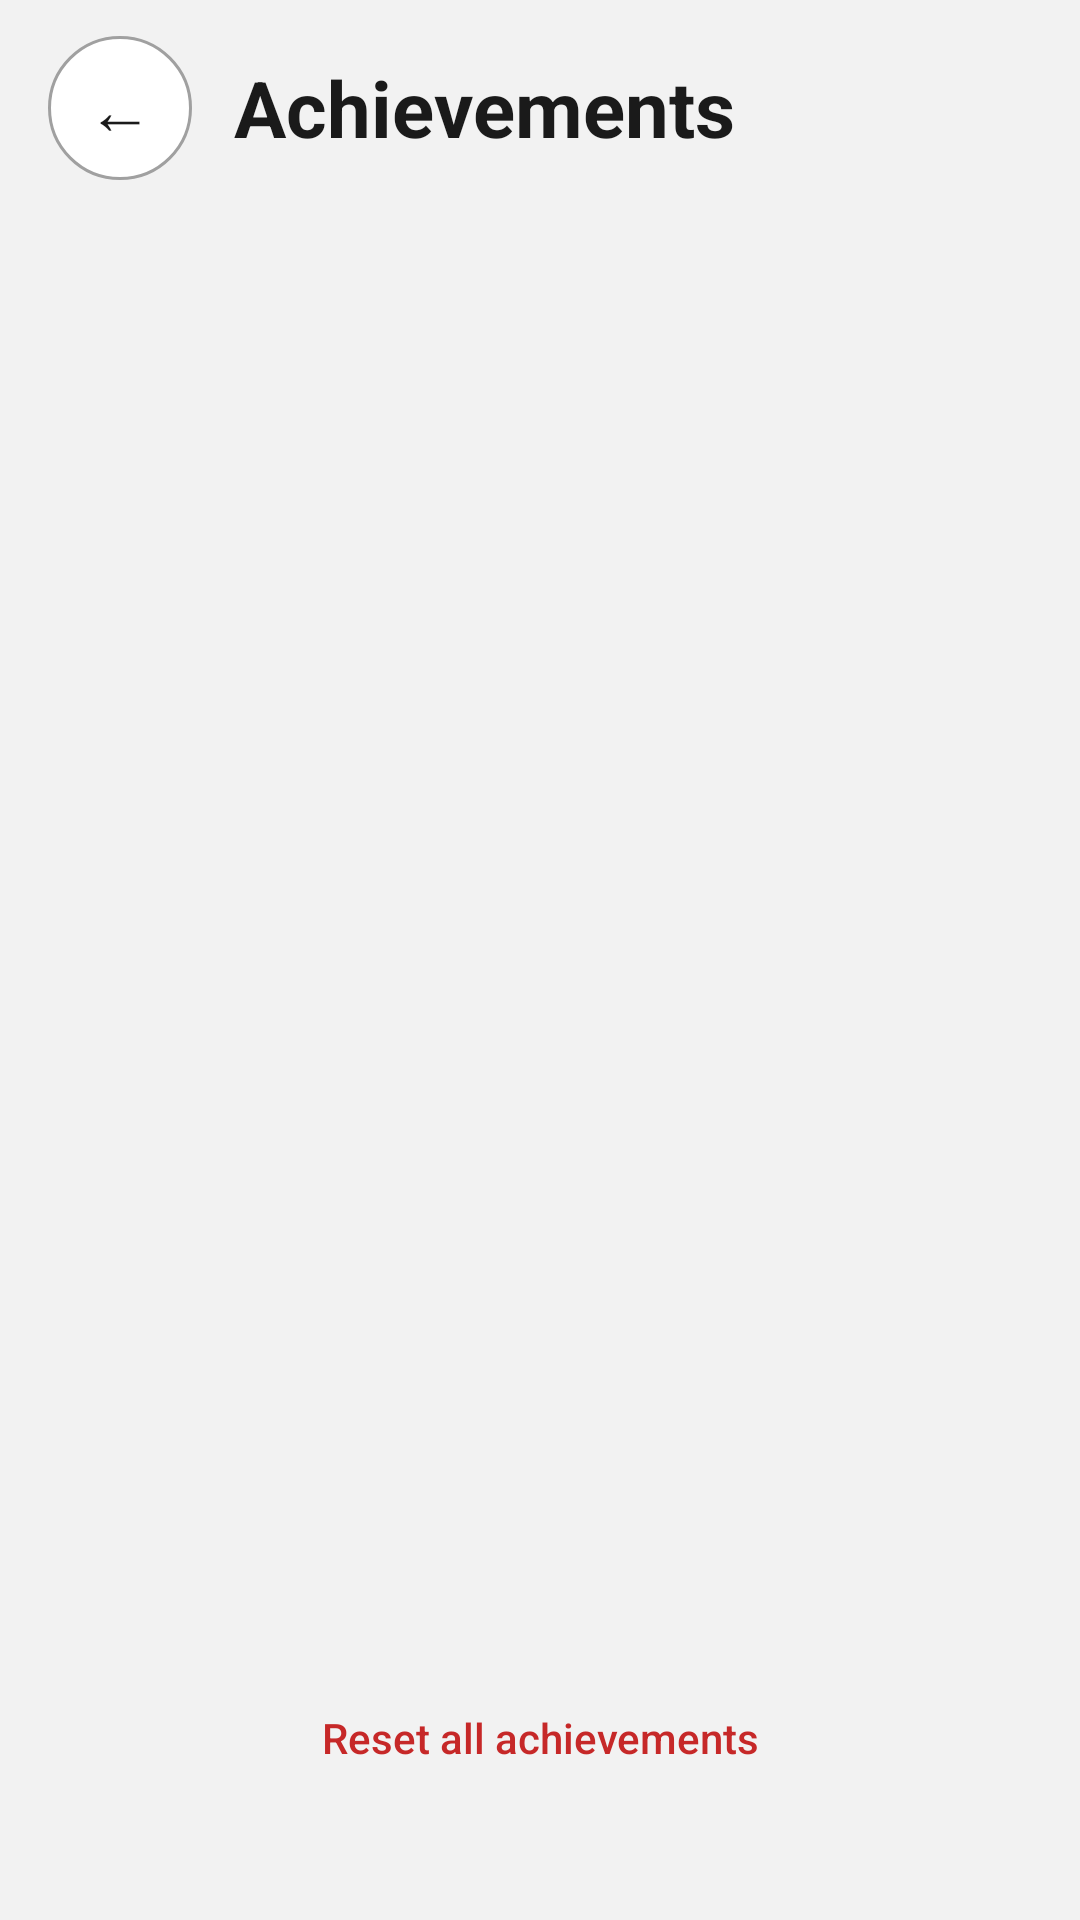

Produce the Android XML layout that renders to this screen, including the resource entries it uses.
<!-- AndroidManifest.xml: application theme Theme.StopTime -->
<!-- res/layout/activity_achievements.xml -->
<?xml version="1.0" encoding="utf-8"?>
<LinearLayout xmlns:android="http://schemas.android.com/apk/res/android"
    android:id="@+id/root"
    android:layout_width="match_parent"
    android:layout_height="match_parent"
    android:background="@color/background"
    android:orientation="vertical">

    <LinearLayout
        android:layout_width="match_parent"
        android:layout_height="wrap_content"
        android:gravity="center_vertical"
        android:orientation="horizontal"
        android:paddingStart="16dp"
        android:paddingTop="12dp"
        android:paddingEnd="16dp"
        android:paddingBottom="12dp">

        <TextView
            android:id="@+id/backButton"
            android:layout_width="48dp"
            android:layout_height="48dp"
            android:background="@drawable/circle_button"
            android:contentDescription="@string/back"
            android:foreground="?attr/selectableItemBackgroundBorderless"
            android:gravity="center"
            android:includeFontPadding="false"
            android:text="←"
            android:textColor="@color/text_primary"
            android:textSize="22dp" />

        <TextView
            android:layout_width="0dp"
            android:layout_height="wrap_content"
            android:layout_marginStart="14dp"
            android:layout_weight="1"
            android:ellipsize="end"
            android:maxLines="1"
            android:text="@string/achievements_title"
            android:textColor="@color/text_primary"
            android:textSize="26sp"
            android:textStyle="bold" />
    </LinearLayout>

    <TextView
        android:id="@+id/progressText"
        android:layout_width="match_parent"
        android:layout_height="wrap_content"
        android:paddingStart="20dp"
        android:paddingEnd="16dp"
        android:paddingBottom="8dp"
        android:textColor="@color/text_secondary"
        android:textSize="14sp" />

    <ScrollView
        android:layout_width="match_parent"
        android:layout_height="0dp"
        android:layout_weight="1">

        <LinearLayout
            android:id="@+id/listContainer"
            android:layout_width="match_parent"
            android:layout_height="wrap_content"
            android:orientation="vertical"
            android:padding="16dp" />
    </ScrollView>

    <Button
        android:id="@+id/resetButton"
        style="?attr/borderlessButtonStyle"
        android:layout_width="wrap_content"
        android:layout_height="wrap_content"
        android:layout_gravity="center_horizontal"
        android:layout_margin="12dp"
        android:text="@string/reset_all"
        android:textAllCaps="false"
        android:textColor="@color/stop_red" />

    <TextView
        android:id="@+id/privacyButton"
        android:layout_width="wrap_content"
        android:layout_height="wrap_content"
        android:layout_gravity="center_horizontal"
        android:background="?attr/selectableItemBackground"
        android:padding="6dp"
        android:text="@string/privacy_settings"
        android:textColor="@color/text_secondary"
        android:textSize="12sp"
        android:visibility="gone" />

    <TextView
        android:id="@+id/versionText"
        android:layout_width="match_parent"
        android:layout_height="wrap_content"
        android:gravity="center"
        android:paddingBottom="10dp"
        android:textColor="@color/text_secondary"
        android:textSize="11sp" />
</LinearLayout>
<!-- resources referenced by this layout -->
<resources>
  <color name="background">#FFF2F2F2</color>
  <color name="stop_red">#FFC62828</color>
  <color name="text_primary">#FF1A1A1A</color>
  <color name="text_secondary">#FF5F5F5F</color>
  <!-- drawable circle_button (drawable) -->
  <?xml version="1.0" encoding="utf-8"?>
  <shape xmlns:android="http://schemas.android.com/apk/res/android" android:shape="oval">
      <solid android:color="@color/surface" />
      <stroke android:width="1dp" android:color="@color/locked" />
  </shape>
  <string name="achievements_title">Achievements</string>
  <string name="back">Back</string>
  <string name="privacy_settings">Privacy settings</string>
  <string name="reset_all">Reset all achievements</string>
  <style name="Theme.StopTime" parent="Theme.AppCompat.DayNight.NoActionBar">
          <item name="android:windowBackground">@color/background</item>
          <item name="android:statusBarColor">@android:color/transparent</item>
          <item name="android:navigationBarColor">@android:color/transparent</item>
          <item name="colorAccent">@color/start_green</item>
          
          <item name="android:soundEffectsEnabled">false</item>
      </style>
  <color name="surface">#FFFFFFFF</color>
  <color name="locked">#FFA0A0A0</color>
  <color name="start_green">#FF2E7D32</color>
</resources>
